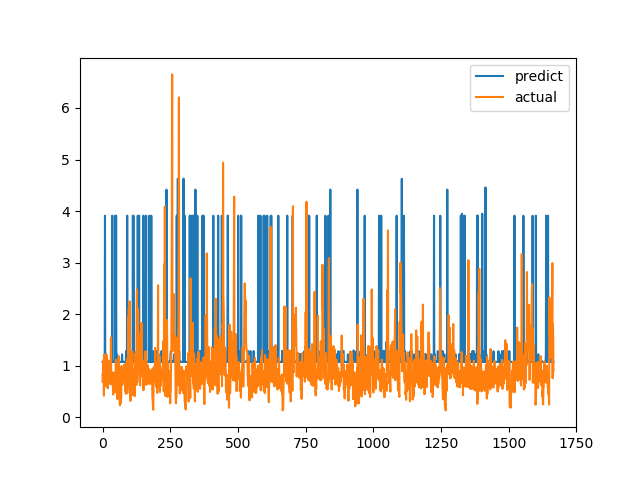

Values plotted in this chart, from the file beside it:
predict, actual
1.073, 0.6915
1.076, 0.8558
1.072, 0.7094
1.072, 1.015
1.076, 1.116
1.074, 0.4183
1.076, 1.002
1.076, 1.219
1.088, 1.143
3.91, 0.6528
1.075, 0.6747
1.074, 0.601
1.073, 0.6695
1.218, 0.6538
1.071, 0.7814
1.073, 1.206
1.077, 0.8469
1.077, 0.8286
1.072, 0.6482
1.073, 0.5624
1.071, 0.7183
1.074, 1.1
1.073, 0.9542
1.072, 0.729
1.075, 0.6694
1.075, 0.8631
1.072, 0.6465
1.071, 0.8223
1.076, 0.9236
1.076, 0.8301
1.076, 1.067
1.072, 1.546
1.075, 0.6827
1.287, 0.6386
1.073, 0.6464
1.075, 0.6881
3.911, 0.7274
1.086, 0.65
1.071, 0.8694
1.073, 0.4409
1.073, 0.4519
1.075, 0.7575
1.072, 0.4952
1.073, 0.6851
1.074, 0.7244
1.076, 0.8654
1.075, 0.74
3.911, 0.8071
1.074, 0.8204
1.072, 1.114
3.911, 1.109
1.075, 0.4751
1.077, 1.039
1.219, 0.9458
1.077, 0.7878
1.073, 0.3505
1.076, 0.9368
1.075, 0.9868
1.084, 0.647
1.072, 1.03
... 1,606 more rows
